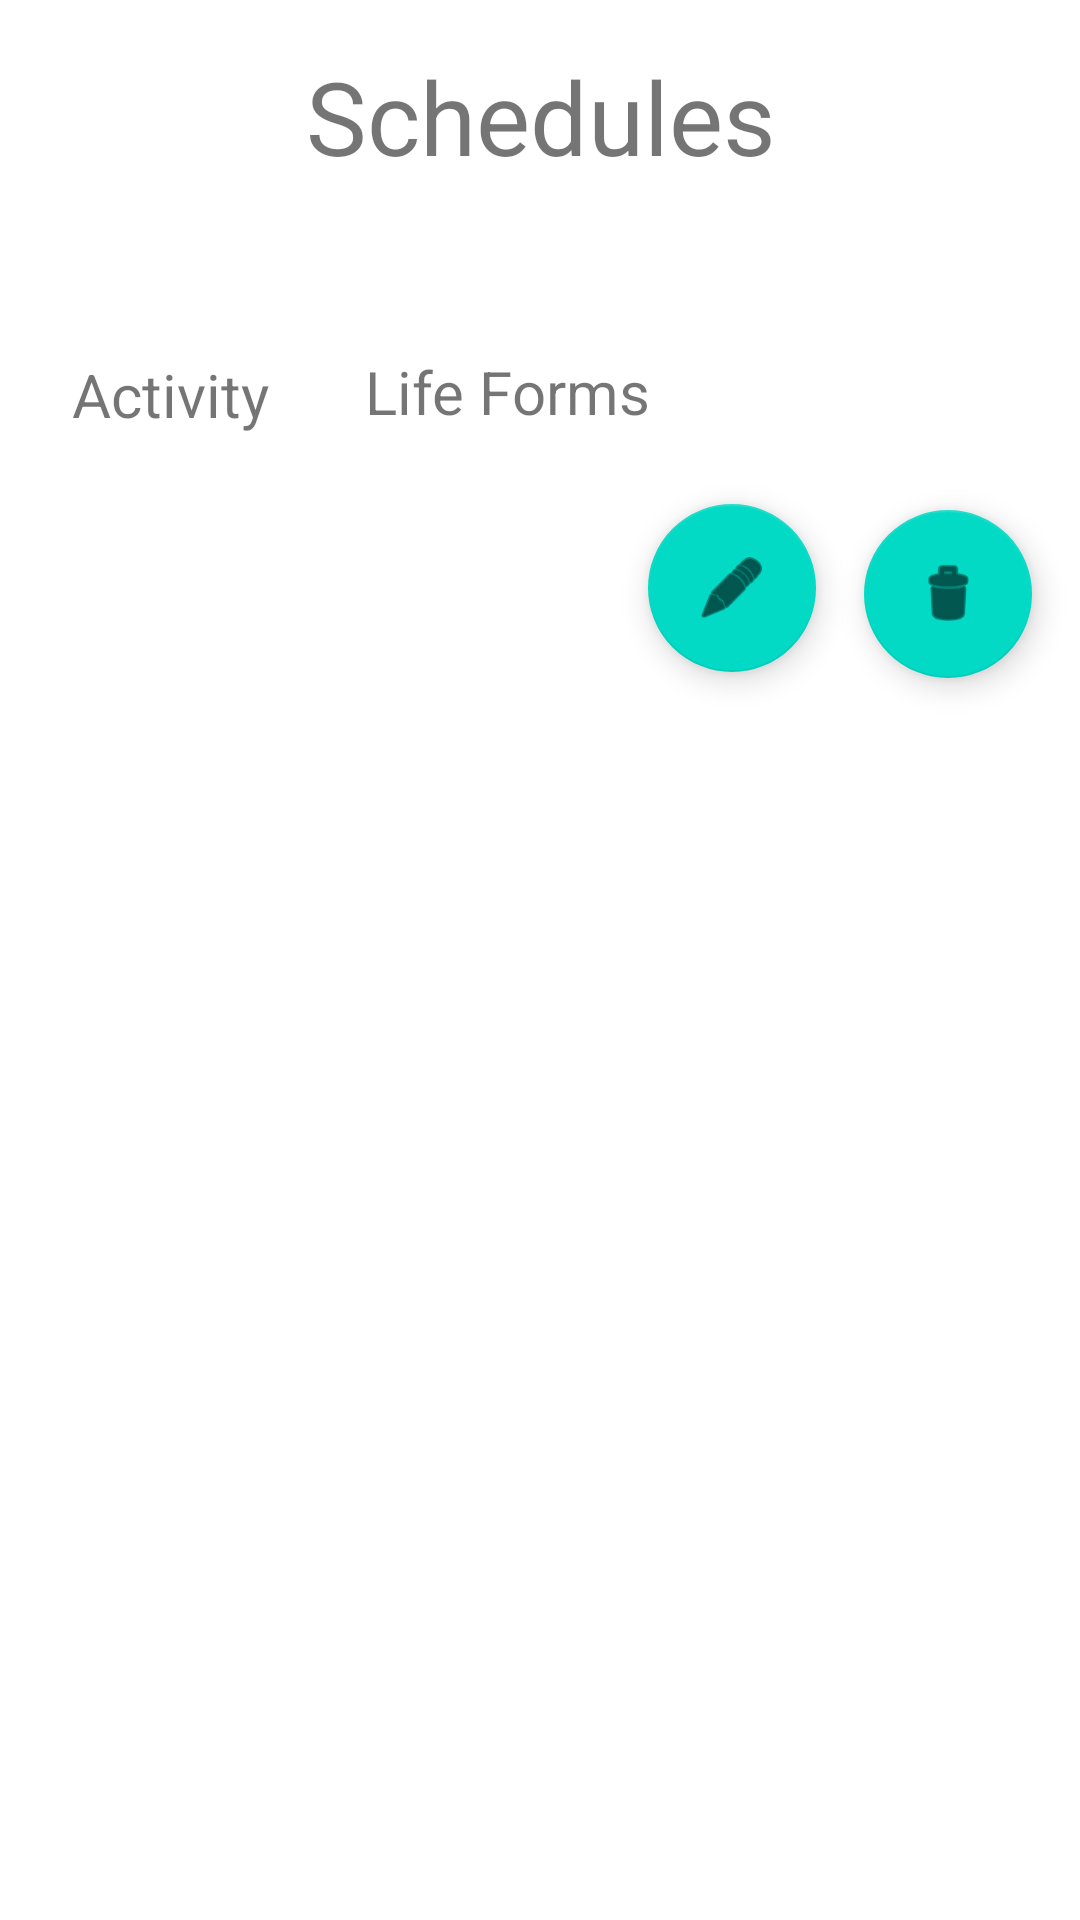

This screen was rendered from an Android layout file. Write that file and the resources it references.
<!-- AndroidManifest.xml: application theme Theme.CompSciIA -->
<!-- res/layout/fragment_schedules.xml -->
<?xml version="1.0" encoding="utf-8"?>
<androidx.constraintlayout.widget.ConstraintLayout xmlns:android="http://schemas.android.com/apk/res/android"
    xmlns:app="http://schemas.android.com/apk/res-auto"
    xmlns:tools="http://schemas.android.com/tools"
    android:layout_width="match_parent"
    android:layout_height="match_parent"
    tools:context=".CalendarFragment">

    <TextView
        android:id="@+id/textView3"
        android:layout_width="378dp"
        android:layout_height="41dp"
        android:layout_marginStart="16dp"
        android:layout_marginTop="16dp"
        android:layout_marginEnd="16dp"
        android:text="Schedules"
        android:textAlignment="center"
        android:textSize="34sp"
        app:layout_constraintEnd_toEndOf="parent"
        app:layout_constraintStart_toStartOf="parent"
        app:layout_constraintTop_toTopOf="parent" />

    <TextView
        android:id="@+id/textView5"
        android:layout_width="wrap_content"
        android:layout_height="wrap_content"
        android:layout_marginStart="24dp"
        android:layout_marginTop="61dp"
        android:text="Activity"
        android:textSize="20sp"
        app:layout_constraintStart_toStartOf="parent"
        app:layout_constraintTop_toBottomOf="@+id/textView3" />

    <TextView
        android:id="@+id/textView7"
        android:layout_width="wrap_content"
        android:layout_height="wrap_content"
        android:layout_marginStart="32dp"
        android:layout_marginTop="60dp"
        android:text="Life Forms"
        android:textSize="20sp"
        app:layout_constraintStart_toEndOf="@+id/textView5"
        app:layout_constraintTop_toBottomOf="@+id/textView3" />

    <com.google.android.material.floatingactionbutton.FloatingActionButton
        android:id="@+id/floatingActionButton2"
        android:layout_width="wrap_content"
        android:layout_height="wrap_content"
        android:layout_marginTop="111dp"
        android:layout_marginEnd="16dp"
        android:clickable="true"
        android:src="@android:drawable/ic_menu_edit"
        app:layout_constraintEnd_toStartOf="@+id/floatingActionButton3"
        app:layout_constraintTop_toBottomOf="@+id/textView3" />

    <com.google.android.material.floatingactionbutton.FloatingActionButton
        android:id="@+id/floatingActionButton3"
        android:layout_width="wrap_content"
        android:layout_height="wrap_content"
        android:layout_marginTop="113dp"
        android:layout_marginEnd="16dp"
        android:clickable="true"
        android:src="@android:drawable/ic_menu_delete"
        app:layout_constraintEnd_toEndOf="parent"
        app:layout_constraintTop_toBottomOf="@+id/textView3" />
</androidx.constraintlayout.widget.ConstraintLayout>
<!-- resources referenced by this layout -->
<resources>
  <style name="Theme.CompSciIA" parent="Theme.MaterialComponents.DayNight.DarkActionBar">
          
          <item name="colorPrimary">@color/purple_500</item>
          <item name="colorPrimaryVariant">@color/purple_700</item>
          <item name="colorOnPrimary">@color/white</item>
          
          <item name="colorSecondary">@color/teal_200</item>
          <item name="colorSecondaryVariant">@color/teal_700</item>
          <item name="colorOnSecondary">@color/black</item>
          
          <item name="android:statusBarColor">?attr/colorPrimaryVariant</item>
          
      </style>
  <!-- not gathered from this repository: default colours our renderer supplied (Android Studio template values) -->
  <color name="purple_500">#FF6200EE</color>
  <color name="purple_700">#FF3700B3</color>
  <color name="teal_200">#FF03DAC5</color>
  <color name="teal_700">#FF018786</color>
  <color name="black">#FF000000</color>
  <color name="white">#FFFFFFFF</color>
</resources>
